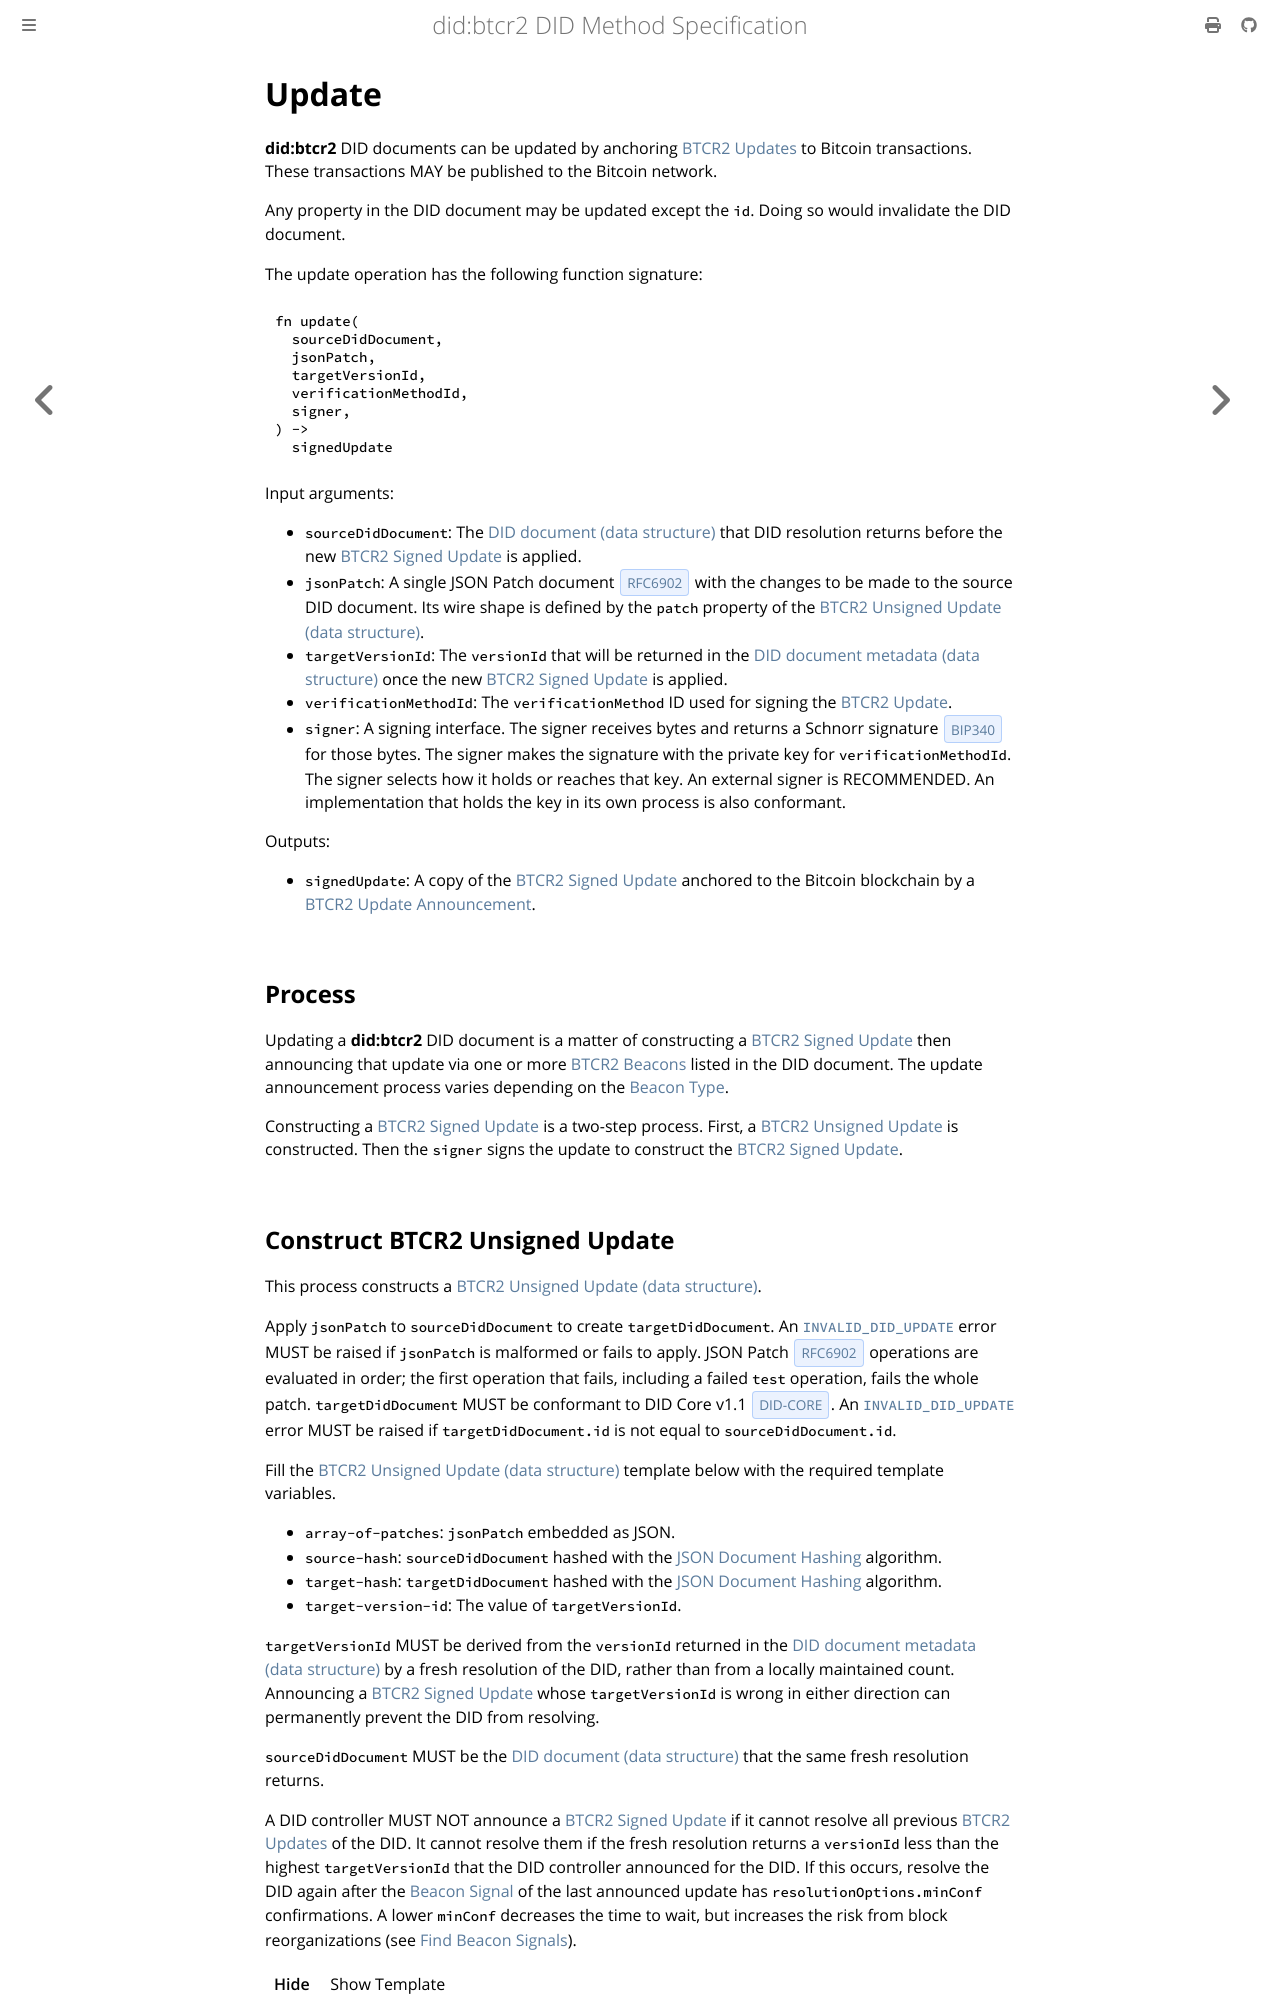

repository: dcdpr/did-btcr2 · page: operations/update.html · generator: mdbook

{% import "includes/ui.tera" as ui %}
{% import "includes/links.tera" as links %}

{{ links::include(root="../") }}


# Update

**did:btcr2** DID documents can be updated by anchoring [BTCR2 Updates][BTCR2 Update] to Bitcoin transactions. These transactions MAY be published to the Bitcoin network.

Any property in the DID document may be updated except the `id`. Doing so would invalidate the DID document.

The update operation has the following function signature:

```rust
fn update(
  sourceDidDocument,
  jsonPatch,
  targetVersionId,
  verificationMethodId,
  signer,
) ->
  signedUpdate
```

Input arguments:

- `sourceDidDocument`: The [DID document (data structure)] that DID resolution returns before the new [BTCR2 Signed Update] is applied.
- `jsonPatch`: A single JSON Patch document {{#cite RFC6902}} with the changes to be made to the source DID document. Its wire shape is defined by the `patch` property of the [BTCR2 Unsigned Update (data structure)].
- `targetVersionId`: The `versionId` that will be returned in the [DID document metadata (data structure)] once the new [BTCR2 Signed Update] is applied.
- `verificationMethodId`: The `verificationMethod` ID used for signing the [BTCR2 Update].
- `signer`: A signing interface. The signer receives bytes and returns a Schnorr signature {{#cite BIP340}} for those bytes. The signer makes the signature with the private key for `verificationMethodId`. The signer selects how it holds or reaches that key. An external signer is RECOMMENDED. An implementation that holds the key in its own process is also conformant.

Outputs:

- `signedUpdate`: A copy of the [BTCR2 Signed Update] anchored to the Bitcoin blockchain by a [BTCR2 Update Announcement].


## Process

Updating a **did:btcr2** DID document is a matter of constructing a [BTCR2 Signed Update] then announcing that update via one or more [BTCR2 Beacons][BTCR2 Beacon] listed in the DID document. The update announcement process varies depending on the [Beacon Type].

Constructing a [BTCR2 Signed Update] is a two-step process. First, a [BTCR2 Unsigned Update] is constructed. Then the `signer` signs the update to construct the [BTCR2 Signed Update].
